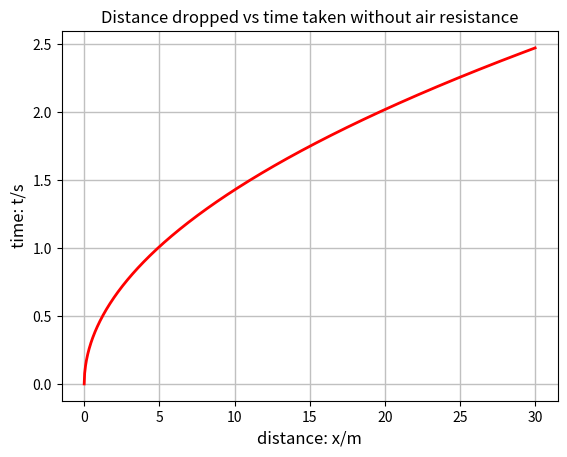

The script that saved this image:
import math
import matplotlib.pyplot as plt
import numpy as np

# Matplotlib docs: https://matplotlib.org
# Colour list: https://matplotlib.org/stable/gallery/color/named_colors.html

g = 9.81
xMax = 30.0
fontSize=12

# Create a linear set of values with 1000 iterations
x = np.linspace(0.0,xMax,1000)

# Create an array of times
t = ([])
for i in x:
    t.append(math.sqrt(2 * i / g))

# Plot a graph of plot time against drop distance.

plt.plot(x,t,'r-',linewidth=2)
plt.box(on=True)
plt.setp(plt.xlabel('x'),fontsize=fontSize)
plt.setp(plt.ylabel('y'),fontsize=fontSize)
plt.grid(color='silver', linestyle='-', linewidth=1, axis='both')
plt.xlabel('distance: x/m')
plt.ylabel('time: t/s')
plt.title('Distance dropped vs time taken without air resistance')
plt.show()